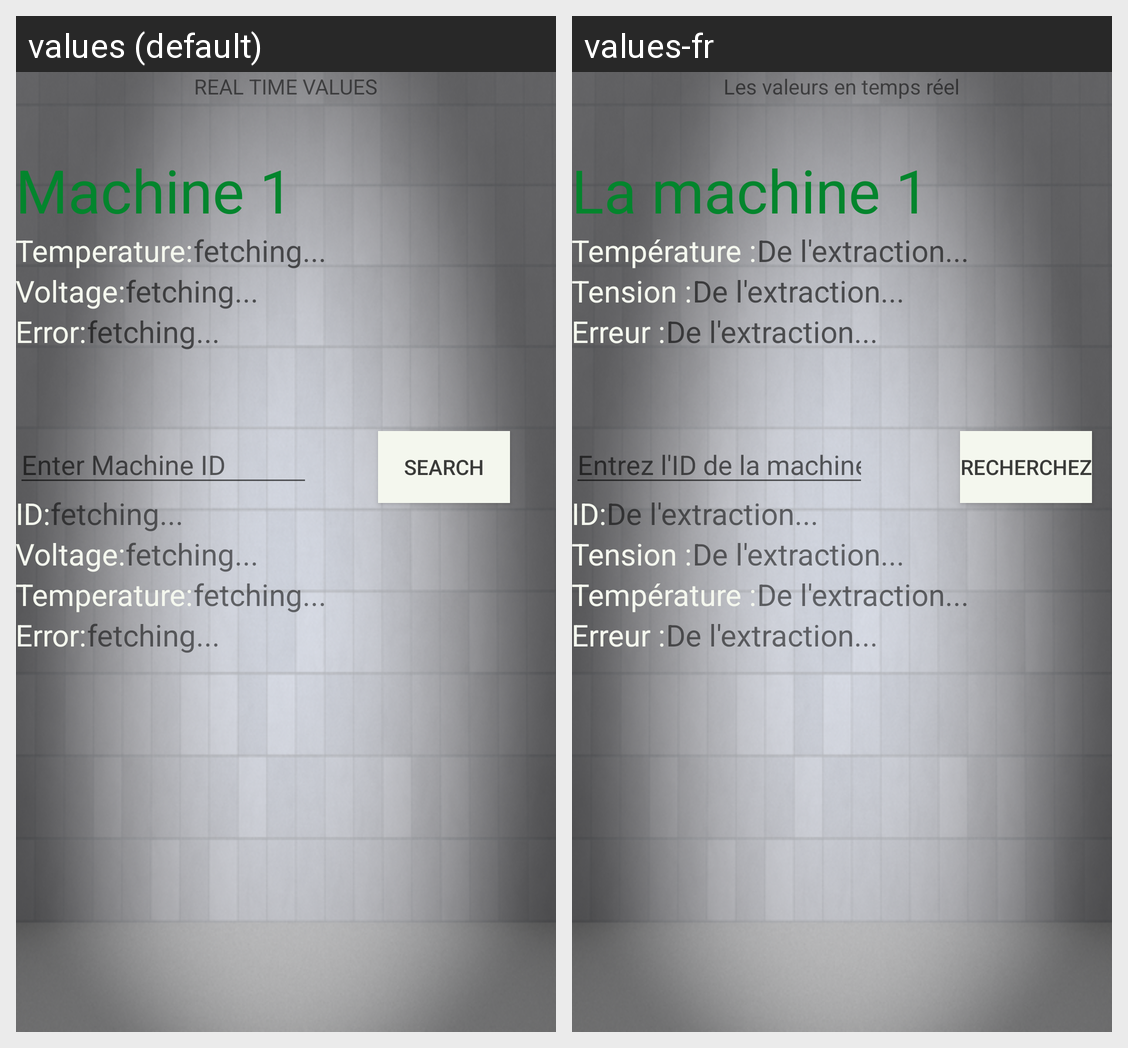

This grid shows one Android layout under two languages. Give, for every string resource on the screen, its name, the default text and each shown locale's text.
Android screen res/layout/activity_rtv.xml rendered under 2 locales, left to right: values (default), values-fr. Device: Nexus 5 (rendered at 1080×1920; each locale shown at half size, 540×960, under a caption strip naming it); theme AppTheme.
Strings drawn on this screen, with the default value and each locale's value (text and hints the layout hard-codes, and strings that could not be matched under every locale, appear in the picture but are not listed):

RTVActivityHeader
  values: REAL TIME VALUES
  values-fr: Les valeurs en temps réel

mach1
  values: Machine 1
  values-fr: La machine 1

temp
  values: Temperature:
  values-fr: Température :

fetching
  values: fetching...
  values-fr: De l'extraction...

voltage
  values: Voltage:
  values-fr: Tension :

error
  values: Error:
  values-fr: Erreur :

emi
  values: Enter Machine ID
  values-fr: Entrez l'ID de la machine

mid
  values: ID:
  values-fr: ID:

search
  values: Search
  values-fr: Recherchez
